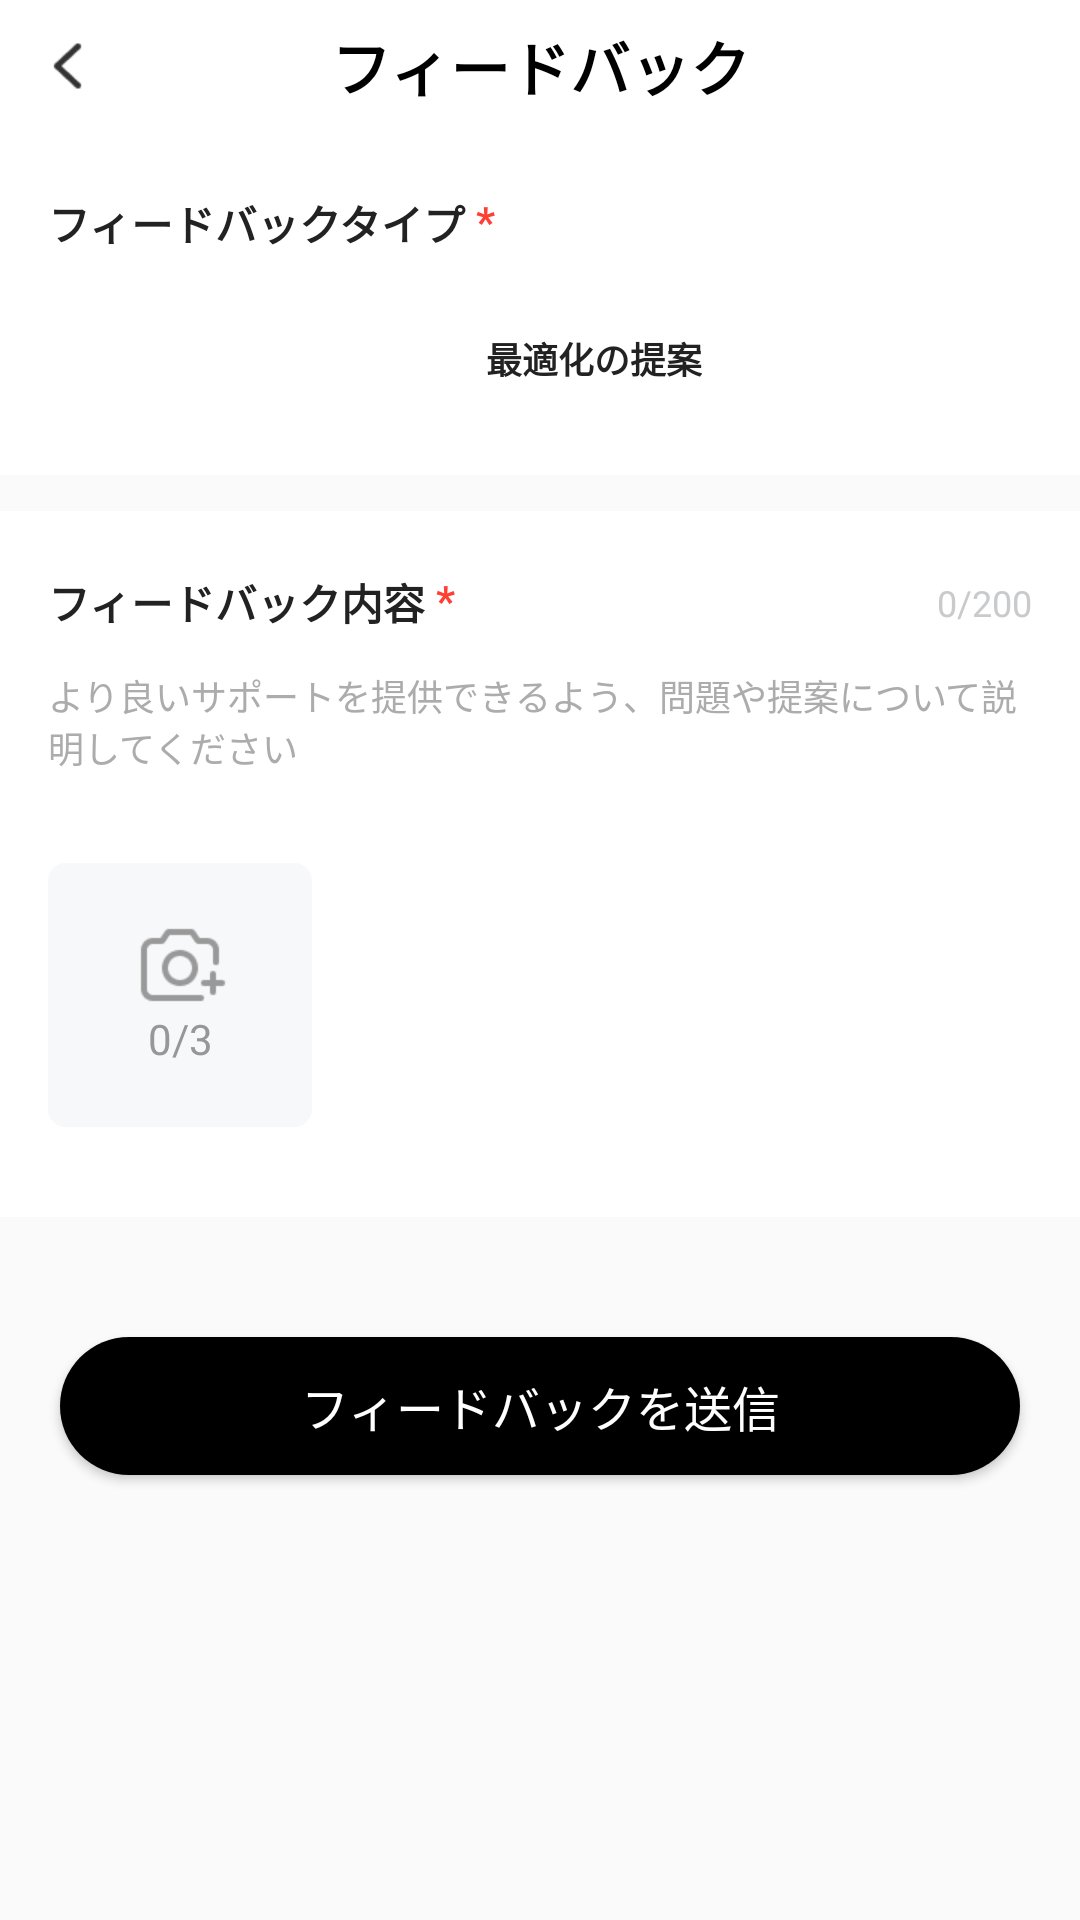

This screen was rendered from an Android layout file. Write that file and the resources it references.
<!-- AndroidManifest.xml: application theme Theme.Wallpaper -->
<!-- res/layout/activity_user_feedback.xml -->
<?xml version="1.0" encoding="utf-8"?>
<androidx.constraintlayout.widget.ConstraintLayout xmlns:android="http://schemas.android.com/apk/res/android"
    xmlns:app="http://schemas.android.com/apk/res-auto"
    xmlns:tools="http://schemas.android.com/tools"
    android:layout_width="match_parent"
    android:layout_height="match_parent"
    android:background="@color/white"
    tools:context=".UserFeedbackActivity">

    <TextView
        android:id="@+id/textView21"
        android:layout_width="wrap_content"
        android:layout_height="44dp"
        android:gravity="center"
        android:text="@string/user_feedback"
        android:textColor="@color/black"
        android:textSize="20sp"
        android:textStyle="bold"
        app:layout_constraintEnd_toEndOf="parent"
        app:layout_constraintStart_toStartOf="parent"
        app:layout_constraintTop_toTopOf="parent" />

    <ImageView
        android:id="@+id/imageView11"
        android:layout_width="24dp"
        android:layout_height="24dp"
        android:layout_marginStart="12dp"
        android:onClick="back"
        android:src="@drawable/back_black"
        app:layout_constraintBottom_toBottomOf="@+id/textView21"
        app:layout_constraintStart_toStartOf="parent"
        app:layout_constraintTop_toTopOf="@+id/textView21" />

    <TextView
        android:id="@+id/textView23"
        android:layout_width="wrap_content"
        android:layout_height="wrap_content"
        android:layout_marginStart="16dp"
        android:layout_marginTop="20dp"
        android:text="@string/feedback_type"
        android:textColor="@color/_222222"
        android:textSize="14sp"
        android:textStyle="bold"
        app:layout_constraintStart_toStartOf="parent"
        app:layout_constraintTop_toBottomOf="@+id/textView21" />

    <TextView
        android:layout_width="wrap_content"
        android:layout_height="wrap_content"
        android:text=" *"
        android:textColor="#FF3F34"
        android:textSize="14sp"
        android:textStyle="bold"
        app:layout_constraintStart_toEndOf="@+id/textView23"
        app:layout_constraintTop_toTopOf="@+id/textView23" />

    <TextView
        android:id="@+id/tv_feedback"
        android:layout_width="wrap_content"
        android:layout_height="wrap_content"
        android:layout_marginTop="16dp"
        android:background="@drawable/user_feedback_selected_border"
        android:paddingHorizontal="14dp"
        android:paddingVertical="10dp"
        android:text="@string/user_feedback"
        android:textColor="@color/white"
        android:textSize="12sp"
        android:textStyle="bold"
        app:layout_constraintStart_toStartOf="@+id/textView23"
        app:layout_constraintTop_toBottomOf="@+id/textView23" />

    <TextView
        android:id="@+id/tv_suggestions"
        android:layout_width="wrap_content"
        android:layout_height="wrap_content"
        android:layout_marginStart="20dp"
        android:background="@drawable/user_feedback_border"
        android:paddingHorizontal="14dp"
        android:paddingVertical="10dp"
        android:text="@string/optimization_suggestions"
        android:textColor="@color/_222222"
        android:textSize="12sp"
        android:textStyle="bold"
        app:layout_constraintBottom_toBottomOf="@+id/tv_feedback"
        app:layout_constraintStart_toEndOf="@+id/tv_feedback"
        app:layout_constraintTop_toTopOf="@+id/tv_feedback" />

    <View
        android:id="@+id/view10"
        android:layout_width="match_parent"
        android:layout_height="12dp"
        android:layout_marginTop="20dp"
        android:background="#FAFAFA"
        app:layout_constraintTop_toBottomOf="@+id/tv_feedback"
        tools:layout_editor_absoluteX="16dp" />

    <TextView
        android:id="@+id/textView25"
        android:layout_width="wrap_content"
        android:layout_height="wrap_content"
        android:layout_marginTop="20dp"
        android:text="@string/feedback"
        android:textColor="@color/_222222"
        android:textSize="14sp"
        android:textStyle="bold"
        app:layout_constraintStart_toStartOf="@+id/textView23"
        app:layout_constraintTop_toBottomOf="@+id/view10" />

    <TextView
        android:layout_width="wrap_content"
        android:layout_height="wrap_content"
        android:text=" *"
        android:textColor="#FF3F34"
        android:textSize="14sp"
        android:textStyle="bold"
        app:layout_constraintStart_toEndOf="@+id/textView25"
        app:layout_constraintTop_toTopOf="@+id/textView25" />

    <TextView
        android:id="@+id/tv_num"
        android:layout_width="wrap_content"
        android:layout_height="wrap_content"
        android:layout_marginEnd="16dp"
        android:text="0/200"
        android:textColor="#C8CACC"
        android:textSize="12sp"
        app:layout_constraintBottom_toBottomOf="@+id/textView25"
        app:layout_constraintEnd_toEndOf="parent"
        app:layout_constraintTop_toTopOf="@+id/textView25" />

    <EditText
        android:id="@+id/et_user_feedback"
        android:layout_width="0dp"
        android:layout_height="wrap_content"
        android:layout_marginTop="12dp"
        android:background="@color/white"
        android:hint="@string/problem_or_suggestion"
        android:maxLength="200"
        android:textColor="#303133"
        android:textColorHint="#ACACAD"
        android:textSize="12sp"
        app:layout_constraintEnd_toEndOf="@+id/tv_num"
        app:layout_constraintStart_toStartOf="@+id/textView25"
        app:layout_constraintTop_toBottomOf="@+id/textView25" />

    <LinearLayout
        android:id="@+id/ll_feedback_img"
        android:layout_width="wrap_content"
        android:layout_height="88dp"
        android:layout_marginTop="30dp"
        android:orientation="horizontal"
        app:layout_constraintStart_toStartOf="@id/et_user_feedback"
        app:layout_constraintTop_toBottomOf="@id/et_user_feedback" />

    <TextView
        android:id="@+id/tv_get_image"
        android:layout_width="88dp"
        android:layout_height="88dp"
        android:background="@drawable/img_num_border"
        android:gravity="center|bottom"
        android:paddingBottom="20dp"
        android:text="0/3"
        android:textColor="#969799"
        android:textSize="14sp"
        app:layout_constraintBottom_toBottomOf="@+id/ll_feedback_img"
        app:layout_constraintStart_toEndOf="@+id/ll_feedback_img"
        app:layout_constraintTop_toTopOf="@+id/ll_feedback_img" />

    <ImageView
        android:id="@+id/iv_get_image"
        android:layout_width="36dp"
        android:layout_height="36dp"
        android:layout_marginTop="16dp"
        android:src="@drawable/user_feed_img"
        app:layout_constraintEnd_toEndOf="@+id/tv_get_image"
        app:layout_constraintStart_toEndOf="@+id/ll_feedback_img"
        app:layout_constraintStart_toStartOf="@id/tv_get_image"
        app:layout_constraintTop_toTopOf="@+id/tv_get_image" />

    <View
        android:id="@+id/view11"
        android:layout_width="match_parent"
        android:layout_height="0dp"
        android:layout_marginTop="30dp"
        android:background="#FAFAFA"
        app:layout_constraintBottom_toBottomOf="parent"
        app:layout_constraintTop_toBottomOf="@+id/ll_feedback_img"
        tools:layout_editor_absoluteX="16dp" />

    <Button
        android:id="@+id/btn_commit"
        android:layout_width="match_parent"
        android:layout_height="46dp"
        android:layout_marginHorizontal="20dp"
        android:layout_marginTop="40dp"
        android:background="@drawable/user_feedback_btn_border"
        android:text="@string/user_feedback_btn"
        android:textColor="@color/white"
        android:textSize="16sp"
        app:layout_constraintTop_toTopOf="@+id/view11" />

    <com.airbnb.lottie.LottieAnimationView
        android:id="@+id/lottie"
        android:layout_width="match_parent"
        android:layout_height="0dp"
        android:visibility="gone"
        app:layout_constraintBottom_toBottomOf="@+id/btn_commit"
        app:layout_constraintEnd_toEndOf="parent"
        app:layout_constraintStart_toStartOf="parent"
        app:layout_constraintTop_toTopOf="@+id/btn_commit"
        app:lottie_autoPlay="true"
        app:lottie_loop="true"
        app:lottie_rawRes="@raw/submit" />
</androidx.constraintlayout.widget.ConstraintLayout>
<!-- resources referenced by this layout -->
<resources>
  <color name="_222222">#222222</color>
  <color name="black">#FF000000</color>
  <color name="white">#FFFFFFFF</color>
  <!-- drawable back_black: png bitmap (drawable-mdpi, 362 bytes) -->
  <!-- drawable img_num_border (drawable) -->
  <?xml version="1.0" encoding="utf-8"?>
  <shape xmlns:android="http://schemas.android.com/apk/res/android">
      <solid android:color="#F7F8FA" />
      <corners android:radius="6dp" />
  
  
  
  </shape>
  <!-- drawable user_feed_img: png bitmap (drawable-mdpi, 961 bytes) -->
  <!-- drawable user_feedback_btn_border (drawable) -->
  <?xml version="1.0" encoding="utf-8"?>
  <shape xmlns:android="http://schemas.android.com/apk/res/android">
      <solid android:color="#000000" />
      <corners android:radius="50dp" />
  
  
  
  </shape>
  <string name="feedback">フィードバック内容</string>
  <string name="feedback_type">フィードバックタイプ</string>
  <string name="optimization_suggestions">最適化の提案</string>
  <string name="problem_or_suggestion">より良いサポートを提供できるよう、問題や提案について説明してください</string>
  <string name="user_feedback">フィードバック</string>
  <string name="user_feedback_btn">フィードバックを送信</string>
  <style name="Theme.Wallpaper" parent="Theme.AppCompat.Light.NoActionBar">
          
          <item name="colorPrimary">@color/black</item>
          <item name="colorPrimaryVariant">#FFFFFF</item>
          <item name="colorOnPrimary">@color/white</item>
          
          <item name="colorSecondary">@color/teal_200</item>
          <item name="colorSecondaryVariant">@color/teal_700</item>
          <item name="colorOnSecondary">@color/black</item>
          
          <item name="android:statusBarColor">?attr/colorPrimaryVariant</item>
          
      </style>
  <color name="teal_200">#FF03DAC5</color>
  <color name="teal_700">#FF018786</color>
</resources>
